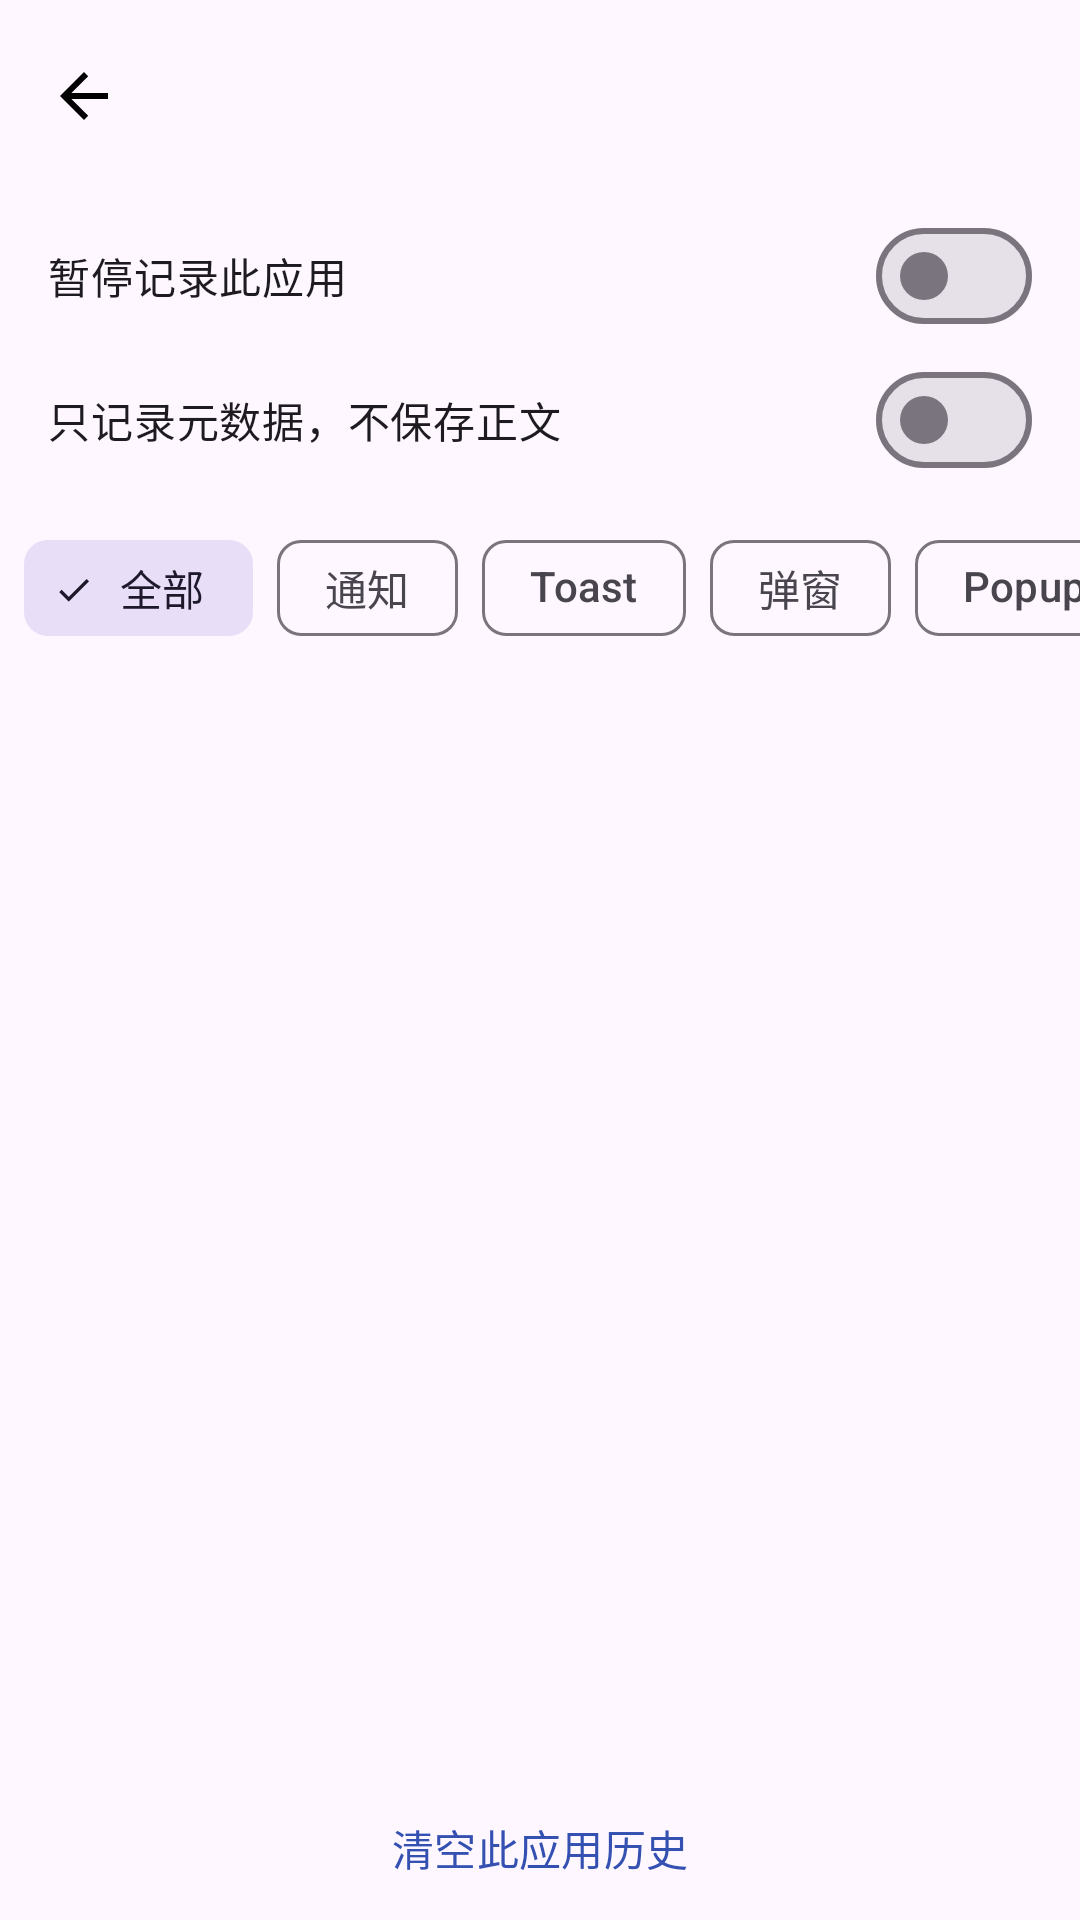

Here is an Android app screen rendered from its layout file. Give the layout XML and the strings, colors and styles it references.
<!-- AndroidManifest.xml: application theme Theme.NotifyLens -->
<!-- res/layout/activity_app_history.xml -->
<?xml version="1.0" encoding="utf-8"?>
<LinearLayout xmlns:android="http://schemas.android.com/apk/res/android" xmlns:app="http://schemas.android.com/apk/res-auto"
    android:layout_width="match_parent" android:layout_height="match_parent" android:orientation="vertical">
    <com.google.android.material.appbar.MaterialToolbar android:id="@+id/toolbar" android:layout_width="match_parent" android:layout_height="wrap_content" app:navigationIcon="@drawable/ic_back" />
    <LinearLayout android:layout_width="match_parent" android:layout_height="wrap_content" android:orientation="vertical" android:paddingHorizontal="16dp" android:paddingTop="4dp">
        <com.google.android.material.materialswitch.MaterialSwitch
            android:id="@+id/switch_ignore" android:layout_width="match_parent" android:layout_height="wrap_content"
            android:text="暂停记录此应用" />
        <com.google.android.material.materialswitch.MaterialSwitch
            android:id="@+id/switch_redact" android:layout_width="match_parent" android:layout_height="wrap_content"
            android:text="只记录元数据，不保存正文" />
    </LinearLayout>
    <HorizontalScrollView android:layout_width="match_parent" android:layout_height="wrap_content" android:scrollbars="none">
        <com.google.android.material.chip.ChipGroup android:id="@+id/chips" android:layout_width="wrap_content" android:layout_height="wrap_content" android:padding="8dp" app:singleSelection="true" app:selectionRequired="true">
            <com.google.android.material.chip.Chip android:id="@+id/chip_all" style="@style/Widget.Material3.Chip.Filter" android:layout_width="wrap_content" android:layout_height="wrap_content" android:text="全部" android:checked="true" />
            <com.google.android.material.chip.Chip android:id="@+id/chip_notification" style="@style/Widget.Material3.Chip.Filter" android:layout_width="wrap_content" android:layout_height="wrap_content" android:text="通知" />
            <com.google.android.material.chip.Chip android:id="@+id/chip_toast" style="@style/Widget.Material3.Chip.Filter" android:layout_width="wrap_content" android:layout_height="wrap_content" android:text="Toast" />
            <com.google.android.material.chip.Chip android:id="@+id/chip_dialog" style="@style/Widget.Material3.Chip.Filter" android:layout_width="wrap_content" android:layout_height="wrap_content" android:text="弹窗" />
            <com.google.android.material.chip.Chip android:id="@+id/chip_popup" style="@style/Widget.Material3.Chip.Filter" android:layout_width="wrap_content" android:layout_height="wrap_content" android:text="Popup" />
            <com.google.android.material.chip.Chip android:id="@+id/chip_snackbar" style="@style/Widget.Material3.Chip.Filter" android:layout_width="wrap_content" android:layout_height="wrap_content" android:text="Snackbar" />
        </com.google.android.material.chip.ChipGroup>
    </HorizontalScrollView>
    <androidx.recyclerview.widget.RecyclerView android:id="@+id/list" android:layout_width="match_parent" android:layout_height="0dp" android:layout_weight="1" />
    <com.google.android.material.button.MaterialButton android:id="@+id/clear_app" style="@style/Widget.Material3.Button.TextButton" android:layout_width="match_parent" android:layout_height="wrap_content" android:text="清空此应用历史" />
</LinearLayout>
<!-- resources referenced by this layout -->
<resources>
  <!-- drawable ic_back (drawable) -->
  <vector xmlns:android="http://schemas.android.com/apk/res/android" android:width="24dp" android:height="24dp" android:viewportWidth="24" android:viewportHeight="24"><path android:fillColor="#FF000000" android:pathData="M20,11H7.8l5.6,-5.6L12,4l-8,8 8,8 1.4,-1.4L7.8,13H20z"/></vector>
  <style name="Theme.NotifyLens" parent="Theme.Material3.DayNight.NoActionBar">
          <item name="colorPrimary">@color/primary</item>
          <item name="colorPrimaryContainer">#DFE5FF</item>
          <item name="android:windowLightStatusBar">true</item>
          <item name="android:navigationBarColor">?attr/colorSurface</item>
      </style>
  <color name="primary">#3451B2</color>
</resources>
